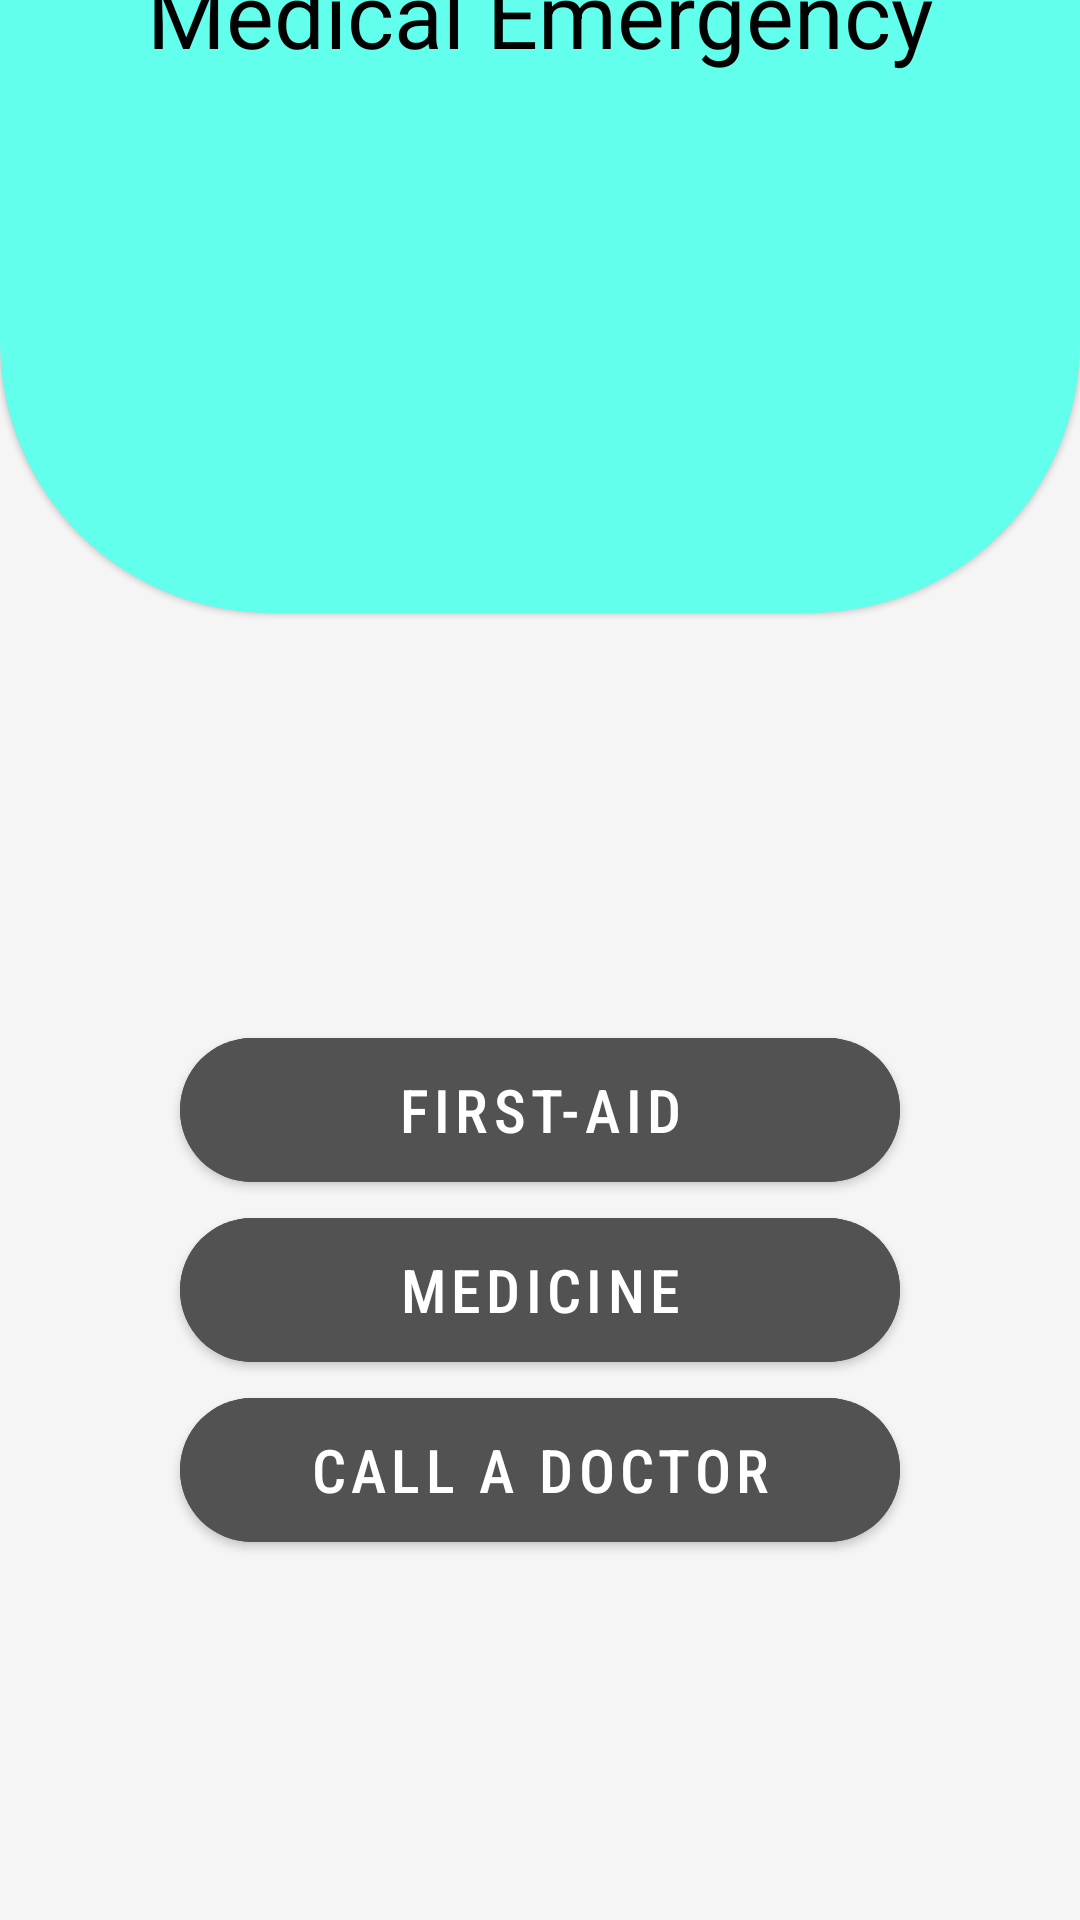

Write the Android layout XML for this screen, with the resource values it uses.
<!-- AndroidManifest.xml: application theme Theme.FloodReleif -->
<!-- res/layout/medical_victim.xml -->
<?xml version="1.0" encoding="utf-8"?>
<androidx.constraintlayout.widget.ConstraintLayout xmlns:android="http://schemas.android.com/apk/res/android"
    xmlns:tools="http://schemas.android.com/tools"
    android:layout_width="match_parent"
    android:layout_height="match_parent"
    android:background="#F5F5F5"
    xmlns:app="http://schemas.android.com/apk/res-auto"
    tools:ignore="ExtraText">

    <com.google.android.material.card.MaterialCardView
        android:id="@+id/CardView"
        android:layout_width="match_parent"
        android:layout_height="400dp"
        android:layout_marginBottom="436dp"
        android:backgroundTint="#62FFEC"
        app:cardCornerRadius="90dp"
        app:layout_constraintBottom_toBottomOf="parent"
        tools:layout_editor_absoluteX="-16dp" >


        <TextView
            android:id="@+id/View"
            android:layout_marginTop="180dp"
            android:layout_width="match_parent"
            android:layout_height="wrap_content"
            android:text="Medical Emergency"
            android:textSize="30sp"
            android:textColor="@color/black"
            android:textAlignment="center" />

        <ImageView
            android:id="@+id/image"
            android:layout_width="120dp"
            android:layout_height="120dp"
            android:layout_marginStart="145dp"
            android:layout_marginTop="250dp"
            app:layout_constraintBottom_toBottomOf="parent"
            app:layout_constraintEnd_toEndOf="parent"
            app:layout_constraintHorizontal_bias="0.497"
            app:layout_constraintStart_toStartOf="parent"
            app:layout_constraintTop_toTopOf="parent"
            app:layout_constraintVertical_bias="0.455"
            app:srcCompat="@drawable/medical_sign" />

    </com.google.android.material.card.MaterialCardView>




    <com.google.android.material.button.MaterialButton
        android:id="@+id/button1"
        android:layout_width="match_parent"
        android:layout_height="60dp"
        android:layout_marginStart="60dp"
        android:layout_marginTop="340dp"
        android:layout_marginEnd="60dp"
        android:backgroundTint="#525252"
        android:fontFamily="sans-serif-condensed-medium"
        android:text="First-AId"
        android:textSize="20sp"
        app:cornerRadius="36dp"
        app:layout_constraintEnd_toEndOf="parent"
        app:layout_constraintHorizontal_bias="0.0"
        app:layout_constraintStart_toStartOf="parent"
        app:layout_constraintTop_toTopOf="parent" />


    <com.google.android.material.button.MaterialButton
        android:id="@+id/button2"
        android:layout_width="match_parent"
        android:layout_height="60dp"
        android:layout_marginStart="60dp"
        android:layout_marginTop="400dp"
        android:layout_marginEnd="60dp"
        android:backgroundTint="#525252"
        android:fontFamily="sans-serif-condensed-medium"
        android:text="Medicine"
        android:textSize="20sp"
        app:cornerRadius="36dp"
        app:layout_constraintTop_toTopOf="parent"
        app:layout_constraintEnd_toEndOf="parent"
        app:layout_constraintHorizontal_bias="0.0"
        app:layout_constraintStart_toStartOf="parent"/>

    <com.google.android.material.button.MaterialButton
        android:id="@+id/button3"
        android:layout_width="match_parent"
        android:layout_height="60dp"
        android:layout_marginStart="60dp"
        android:layout_marginEnd="60dp"
        android:layout_marginTop="460dp"
        android:backgroundTint="#525252"
        android:fontFamily="sans-serif-condensed-medium"
        android:text="Call a Doctor"
        android:textSize="20sp"
        app:cornerRadius="36dp"
        app:layout_constraintEnd_toEndOf="parent"
        app:layout_constraintHorizontal_bias="0.0"
        app:layout_constraintTop_toTopOf="parent"
        app:layout_constraintStart_toStartOf="parent"/>

    

</androidx.constraintlayout.widget.ConstraintLayout>
<!-- resources referenced by this layout -->
<resources>
  <style name="Theme.FloodReleif" parent="Theme.MaterialComponents.DayNight.NoActionBar">
          
          <item name="colorPrimary">@color/purple_500</item>
          <item name="colorPrimaryVariant">@color/purple_700</item>
          <item name="colorOnPrimary">@color/white</item>
          
          <item name="colorSecondary">@color/teal_200</item>
          <item name="colorSecondaryVariant">@color/teal_700</item>
          <item name="colorOnSecondary">@color/black</item>
          
          <item name="android:statusBarColor" tools:targetApi="l">?attr/colorPrimaryVariant</item>
          
      </style>
  <!-- not gathered from this repository: default colours our renderer supplied (Android Studio template values) -->
  <color name="purple_500">#FF6200EE</color>
  <color name="purple_700">#FF3700B3</color>
  <color name="teal_200">#FF03DAC5</color>
  <color name="teal_700">#FF018786</color>
  <color name="black">#FF000000</color>
  <color name="white">#FFFFFFFF</color>
</resources>
